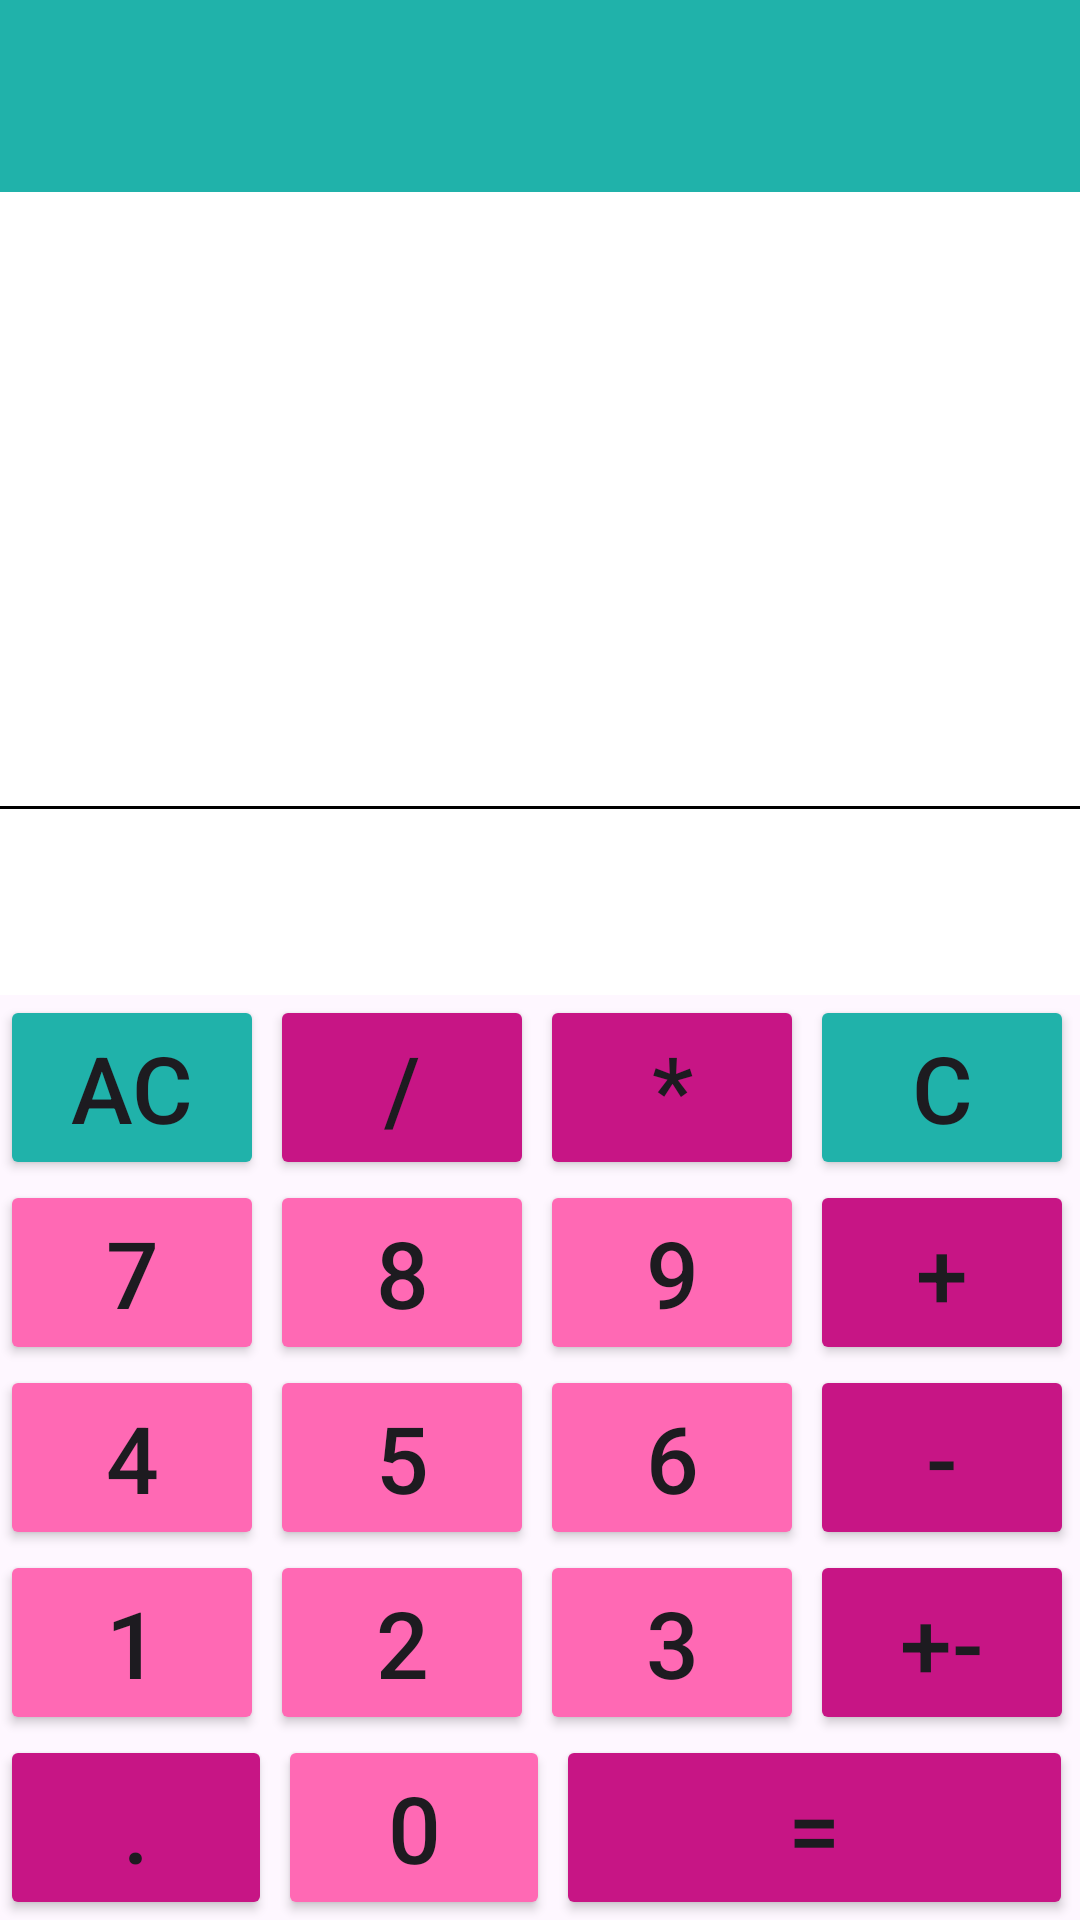

Reconstruct the res/layout file that produces this screen, plus the resources it refers to.
<!-- AndroidManifest.xml: application theme Theme.MyApplication -->
<!-- res/layout/activity_main.xml -->
<?xml version="1.0" encoding="utf-8"?>
<LinearLayout xmlns:android="http://schemas.android.com/apk/res/android"
    xmlns:app="http://schemas.android.com/apk/res-auto"
    xmlns:tools="http://schemas.android.com/tools"
    android:layout_width="match_parent"
    android:layout_height="match_parent"
    android:orientation="vertical"
    tools:context=".ui.MainActivity">

    <androidx.appcompat.widget.Toolbar
        android:id="@+id/toolbar"
        android:layout_width="match_parent"
        android:layout_height="?attr/actionBarSize"
        android:background="@color/blue"
        android:elevation="1dp"
        android:theme="@style/ThemeOverlay.AppCompat.ActionBar"
        app:titleTextColor="@android:color/white"
        />


    <TextView
        android:id="@+id/calculatorText"
        android:layout_width="match_parent"
        android:layout_height="174dp"
        android:layout_weight="1"
        android:background="@color/white"
        android:gravity="bottom|end"
        android:maxLines="50"
        android:padding="10dp"
        android:text=""
        android:textAlignment="viewEnd"
        android:textColor="@color/black"
        android:textSize="30sp"></TextView>
    <View
        android:layout_width="match_parent"
        android:layout_height="1dp"
        android:background="@color/black" />
    <TextView
        android:id="@+id/memoryText"
        android:layout_width="match_parent"
        android:layout_height="0dp"
        android:background="@color/white"
        android:text=""
        android:textColor="#787575"
        android:textSize="25sp"
        android:textAlignment="viewEnd"
        android:padding="10dp"
        android:gravity="bottom|end"
        android:maxLines="50"
        android:layout_weight="2">
    </TextView>


    <TableLayout
        android:layout_width="match_parent"
        android:layout_height="wrap_content">

        <TableRow
            android:layout_width="match_parent"
            android:layout_height="match_parent">
            <Button
                android:id="@+id/btnAC"
                android:text="AC"
                android:textSize="15pt"
                android:height="30pt"
                android:width="30pt"
                android:layout_weight="1"
                android:layout_marginRight="1pt"
                android:backgroundTint="@color/blue"
                />

            <Button
                android:id="@+id/btnDivide"
                android:text="/"
                android:textSize="15pt"
                android:height="30pt"
                android:width="30pt"
                android:layout_weight="1"
                android:layout_marginRight="1pt"
                android:backgroundTint="@color/darkpink"
                />
            <Button
                android:id="@+id/btnMultiply"
                android:text="*"
                android:textSize="15pt"
                android:height="30pt"
                android:width="30pt"
                android:layout_weight="1"
                android:layout_marginRight="1pt"
                android:backgroundTint="@color/darkpink"
                />
            <Button
                android:id="@+id/btnC"
                android:text="C"
                android:textSize="15pt"
                android:height="30pt"
                android:width="30pt"
                android:layout_weight="1"
                android:layout_marginRight="1pt"
                android:backgroundTint="@color/blue"
                />
        </TableRow>

        <TableRow
            android:layout_width="match_parent"
            android:layout_height="match_parent">
            <Button
                android:id="@+id/btn7"
                android:text="7"
                android:textSize="15pt"
                android:height="30pt"
                android:width="30pt"
                android:layout_weight="1"
                android:layout_marginRight="1pt"
                android:backgroundTint="@color/pink"
                />
            <Button
                android:id="@+id/btn8"
                android:text="8"
                android:textSize="15pt"
                android:height="30pt"
                android:width="30pt"
                android:layout_weight="1"
                android:layout_marginRight="1pt"
                android:backgroundTint="@color/pink"
                />
            <Button
                android:id="@+id/btn9"
                android:text="9"
                android:textSize="15pt"
                android:height="30pt"
                android:width="30pt"
                android:layout_weight="1"
                android:layout_marginRight="1pt"
                android:backgroundTint="@color/pink"
                />

            <Button
                android:id="@+id/btnPlus"
                android:text="+"
                android:textSize="15pt"
                android:height="30pt"
                android:width="30pt"
                android:layout_weight="1"
                android:layout_marginRight="1pt"
                android:backgroundTint="@color/darkpink"
                />
        </TableRow>

        <TableRow
            android:layout_width="match_parent"
            android:layout_height="match_parent">
            <Button
                android:id="@+id/btn4"
                android:text="4"
                android:textSize="15pt"
                android:height="30pt"
                android:width="30pt"
                android:layout_weight="1"
                android:layout_marginRight="1pt"
                android:backgroundTint="@color/pink"
                />
            <Button
                android:id="@+id/btn5"
                android:text="5"
                android:textSize="15pt"
                android:height="30pt"
                android:width="30pt"
                android:layout_weight="1"
                android:layout_marginRight="1pt"
                android:backgroundTint="@color/pink"
                />
            <Button
                android:id="@+id/btn6"
                android:text="6"
                android:textSize="15pt"
                android:height="30pt"
                android:width="30pt"
                android:layout_weight="1"
                android:layout_marginRight="1pt"
                android:backgroundTint="@color/pink"
                />

            <Button
                android:id="@+id/btnMinus"
                android:text="-"
                android:textSize="15pt"
                android:height="30pt"
                android:width="30pt"
                android:layout_weight="1"
                android:layout_marginRight="1pt"
                android:backgroundTint="@color/darkpink"
                />
        </TableRow>

        <TableRow
            android:layout_width="match_parent"
            android:layout_height="match_parent">
            <Button
                android:id="@+id/btn1"
                android:text="1"
                android:textSize="15pt"
                android:height="30pt"
                android:width="30pt"
                android:layout_weight="1"
                android:layout_marginRight="1pt"
                android:backgroundTint="@color/pink"
                />
            <Button
                android:id="@+id/btn2"
                android:text="2"

                android:textSize="15pt"
                android:height="30pt"
                android:width="30pt"
                android:layout_weight="1"
                android:layout_marginRight="1pt"
                android:backgroundTint="@color/pink"
                />
            <Button
                android:id="@+id/btn3"
                android:text="3"
                android:textSize="15pt"
                android:height="30pt"
                android:width="30pt"
                android:layout_weight="1"
                android:layout_marginRight="1pt"
                android:backgroundTint="@color/pink"
                />

            <Button
                android:id="@+id/btnPlusMinus"
                android:text="+-"
                android:textSize="15pt"
                android:height="30pt"
                android:width="30pt"
                android:layout_weight="1"
                android:layout_marginRight="1pt"
                android:backgroundTint="@color/darkpink"
                />
        </TableRow>

        <TableRow
            android:layout_width="match_parent"
            android:layout_height="match_parent">










            <Button
                android:id="@+id/btnDot"
                android:text="."
                android:textSize="15pt"
                android:height="30pt"
                android:width="30pt"
                android:layout_weight="0.05"
                android:layout_marginRight="1pt"
                android:backgroundTint="@color/darkpink"
                />

            <Button
                android:id="@+id/btn0"
                android:text="0"
                android:textSize="15pt"
                android:height="30pt"
                android:width="30pt"
                android:layout_weight="0.05"
                android:layout_marginRight="1pt"
                android:backgroundTint="@color/pink"
                />

            <Button
                android:id="@+id/btnEqual"
                android:text="="
                android:textSize="15pt"
                android:height="30pt"
                android:width="30pt"
                android:layout_weight="1.5"
                android:layout_marginRight="1pt"
                android:backgroundTint="@color/darkpink"
                />
        </TableRow>
    </TableLayout>
</LinearLayout>
<!-- resources referenced by this layout -->
<resources>
  <color name="black">#FF000000</color>
  <color name="blue">#20B2AA</color>
  <color name="darkpink">#C71585</color>
  <color name="pink">#FF69B4</color>
  <color name="white">#FFFFFFFF</color>
  <style name="Theme.MyApplication" parent="Base.Theme.MyApplication" />
  <style name="Base.Theme.MyApplication" parent="Theme.Material3.DayNight.NoActionBar">
          <item name="actionOverflowButtonStyle">
              @style/MyOverflowButtonStyle</item>
      </style>
  <style name="MyOverflowButtonStyle" parent="Widget.AppCompat.ActionButton.Overflow">
          <item name="android:tint">@color/white</item>
      </style>/&gt;
</resources>
